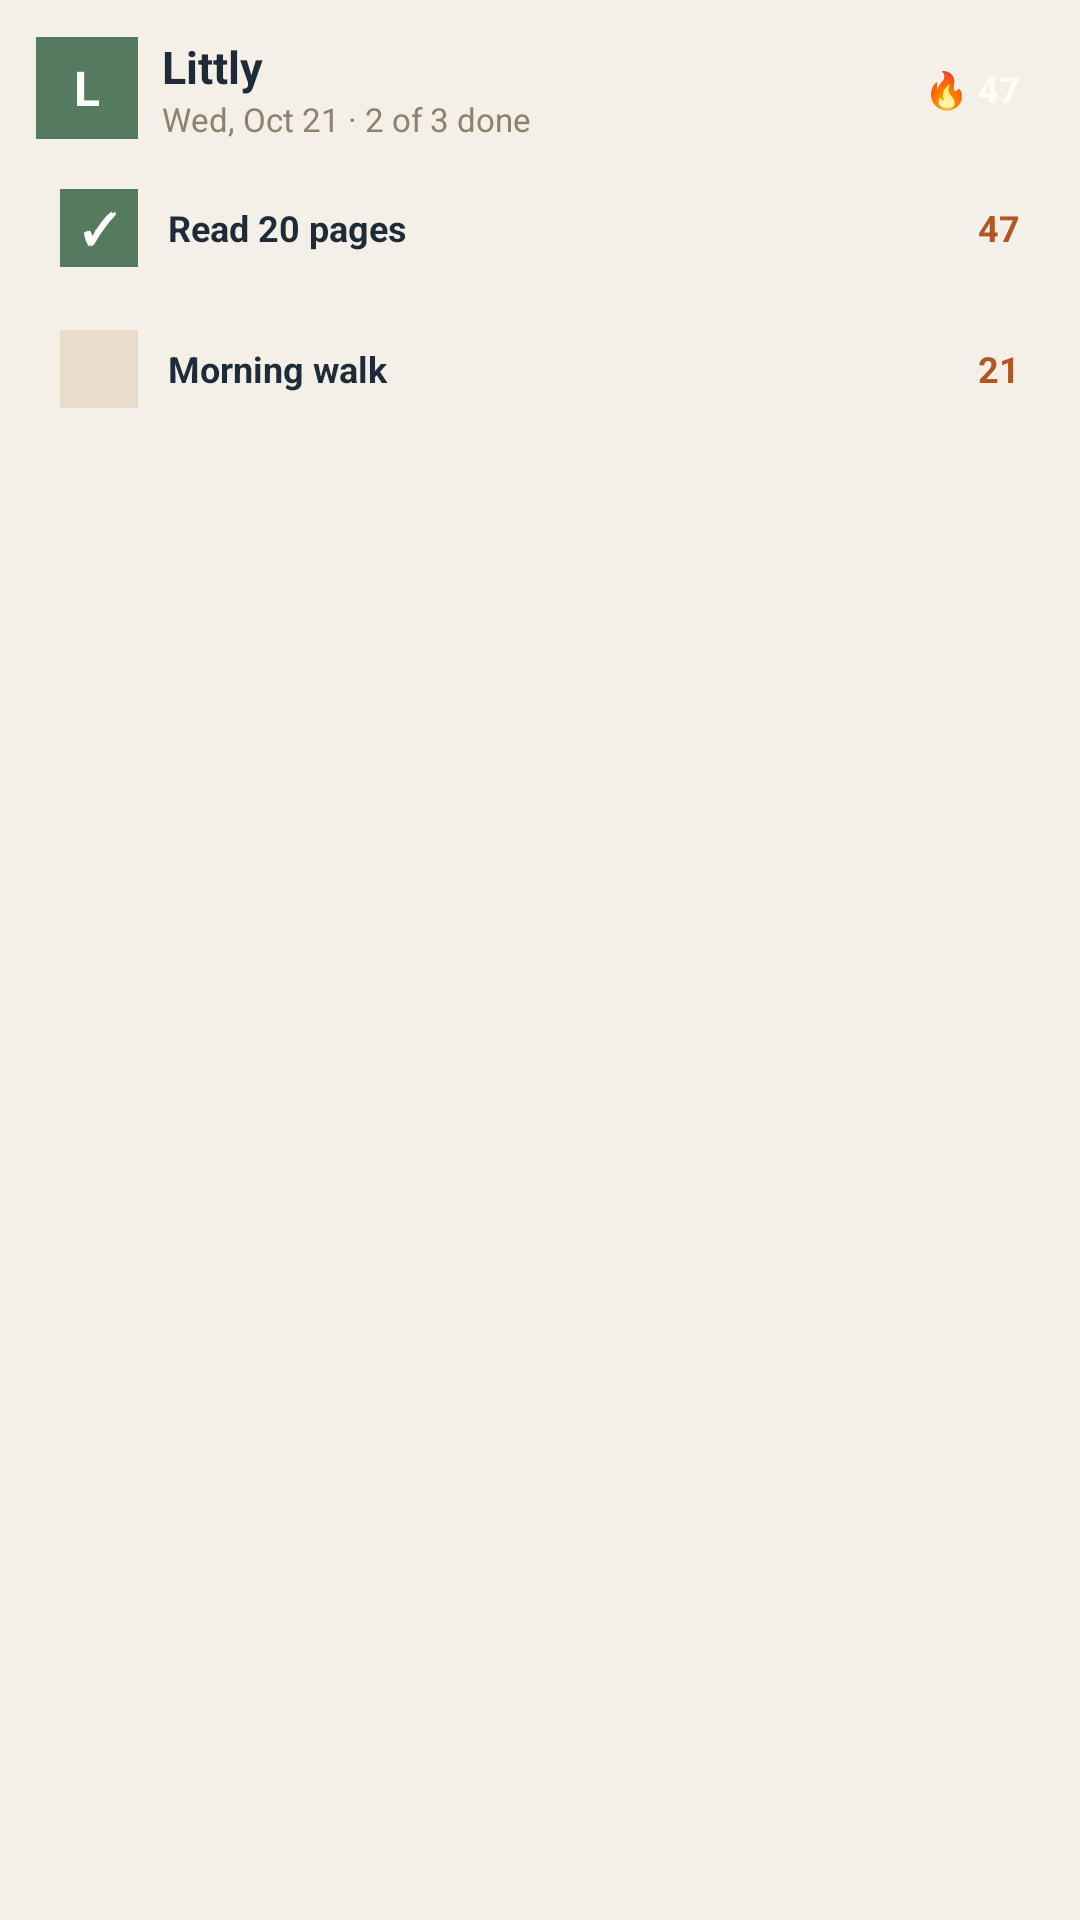

Produce the Android XML layout that renders to this screen, including the resource entries it uses.
<!-- AndroidManifest.xml: application theme Theme.Littly -->
<!-- res/layout/widget_preview.xml -->
<?xml version="1.0" encoding="utf-8"?>
<LinearLayout xmlns:android="http://schemas.android.com/apk/res/android"
    android:layout_width="match_parent"
    android:layout_height="match_parent"
    android:background="@color/widget_background"
    android:orientation="vertical"
    android:padding="12dp">

    <LinearLayout
        android:layout_width="match_parent"
        android:layout_height="wrap_content"
        android:gravity="center_vertical"
        android:orientation="horizontal">

        <TextView
            android:layout_width="34dp"
            android:layout_height="34dp"
            android:background="@color/widget_success"
            android:gravity="center"
            android:text="L"
            android:textColor="@color/widget_on_success"
            android:textSize="16sp"
            android:textStyle="bold" />

        <LinearLayout
            android:layout_width="0dp"
            android:layout_height="wrap_content"
            android:layout_marginStart="8dp"
            android:layout_weight="1"
            android:orientation="vertical">

            <TextView
                android:layout_width="wrap_content"
                android:layout_height="wrap_content"
                android:text="Littly"
                android:textColor="@color/widget_title"
                android:textSize="15sp"
                android:textStyle="bold" />

            <TextView
                android:layout_width="wrap_content"
                android:layout_height="wrap_content"
                android:text="Wed, Oct 21 · 2 of 3 done"
                android:textColor="@color/widget_subtitle"
                android:textSize="11sp" />
        </LinearLayout>

        <TextView
            android:layout_width="wrap_content"
            android:layout_height="wrap_content"
            android:background="@drawable/widget_pill_bg"
            android:paddingHorizontal="8dp"
            android:paddingVertical="4dp"
            android:text="🔥 47"
            android:textColor="@color/widget_on_accent"
            android:textSize="12sp"
            android:textStyle="bold" />
    </LinearLayout>

    <LinearLayout
        android:layout_width="match_parent"
        android:layout_height="wrap_content"
        android:layout_marginTop="8dp"
        android:background="@drawable/widget_card_bg"
        android:gravity="center_vertical"
        android:orientation="horizontal"
        android:padding="8dp">

        <TextView
            android:layout_width="26dp"
            android:layout_height="26dp"
            android:background="@color/widget_success"
            android:gravity="center"
            android:text="✓"
            android:textColor="@color/widget_on_success"
            android:textStyle="bold" />

        <TextView
            android:layout_width="0dp"
            android:layout_height="wrap_content"
            android:layout_marginStart="10dp"
            android:layout_weight="1"
            android:text="Read 20 pages"
            android:textColor="@color/widget_text"
            android:textSize="12sp"
            android:textStyle="bold" />

        <TextView
            android:layout_width="wrap_content"
            android:layout_height="wrap_content"
            android:text="47"
            android:textColor="@color/widget_accent"
            android:textSize="12sp"
            android:textStyle="bold" />
    </LinearLayout>

    <LinearLayout
        android:layout_width="match_parent"
        android:layout_height="wrap_content"
        android:layout_marginTop="5dp"
        android:background="@drawable/widget_card_bg"
        android:gravity="center_vertical"
        android:orientation="horizontal"
        android:padding="8dp">

        <TextView
            android:layout_width="26dp"
            android:layout_height="26dp"
            android:background="@color/widget_checkbox_empty"
            android:text=""
            android:textColor="@color/widget_on_success"
            android:textStyle="bold" />

        <TextView
            android:layout_width="0dp"
            android:layout_height="wrap_content"
            android:layout_marginStart="10dp"
            android:layout_weight="1"
            android:text="Morning walk"
            android:textColor="@color/widget_text"
            android:textSize="12sp"
            android:textStyle="bold" />

        <TextView
            android:layout_width="wrap_content"
            android:layout_height="wrap_content"
            android:text="21"
            android:textColor="@color/widget_accent"
            android:textSize="12sp"
            android:textStyle="bold" />
    </LinearLayout>
</LinearLayout>
<!-- resources referenced by this layout -->
<resources>
  <color name="widget_accent">#FFB25527</color>
  <color name="widget_background">#FFF5F0E7</color>
  <color name="widget_checkbox_empty">#FFEADCCB</color>
  <color name="widget_on_accent">#FFFFFCF8</color>
  <color name="widget_on_success">#FFFFFFFF</color>
  <color name="widget_subtitle">#FF8F806F</color>
  <color name="widget_success">#FF557A5F</color>
  <color name="widget_text">#FF1E2B39</color>
  <color name="widget_title">#FF1E2B39</color>
  <style name="Theme.Littly" parent="android:Theme.Material.Light.NoActionBar">
          <item name="android:windowBackground">@color/littly_window_background</item>
          <item name="android:statusBarColor">@android:color/transparent</item>
          <item name="android:navigationBarColor">@android:color/transparent</item>
          <item name="android:windowLightStatusBar">true</item>
      </style>
  <color name="littly_window_background">#FFF5F0E7</color>
</resources>
